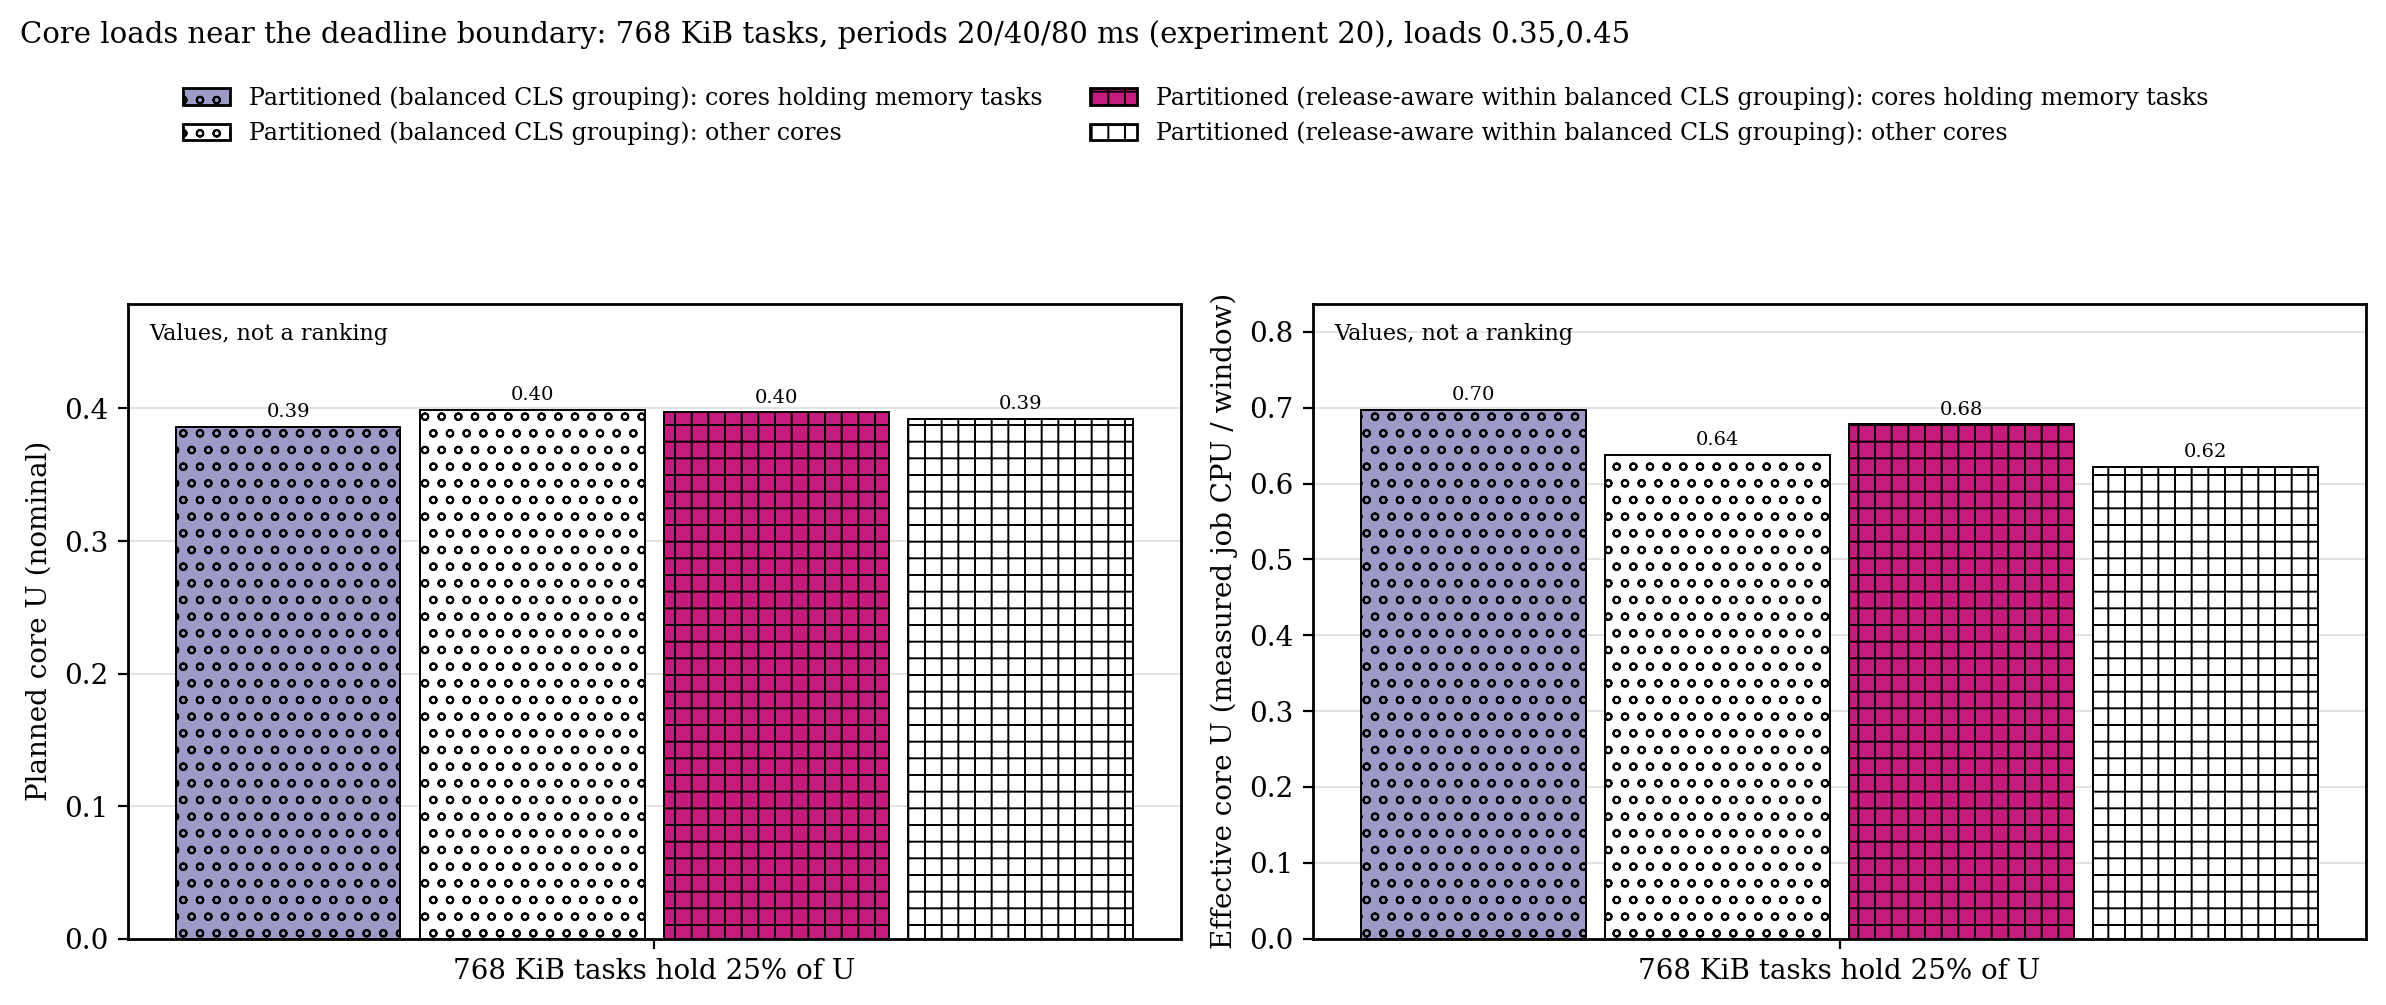

Values plotted in this chart, from the file beside it:
quantity, cell, placement, cores, median_u
planned, mem25, cgb, group, 0.386
planned, mem25, cgb, other, 0.3992
planned, mem25, ra-cgb, group, 0.3972
planned, mem25, ra-cgb, other, 0.3923
effective, mem25, cgb, group, 0.6975
effective, mem25, cgb, other, 0.6379
effective, mem25, ra-cgb, group, 0.678
effective, mem25, ra-cgb, other, 0.6218
